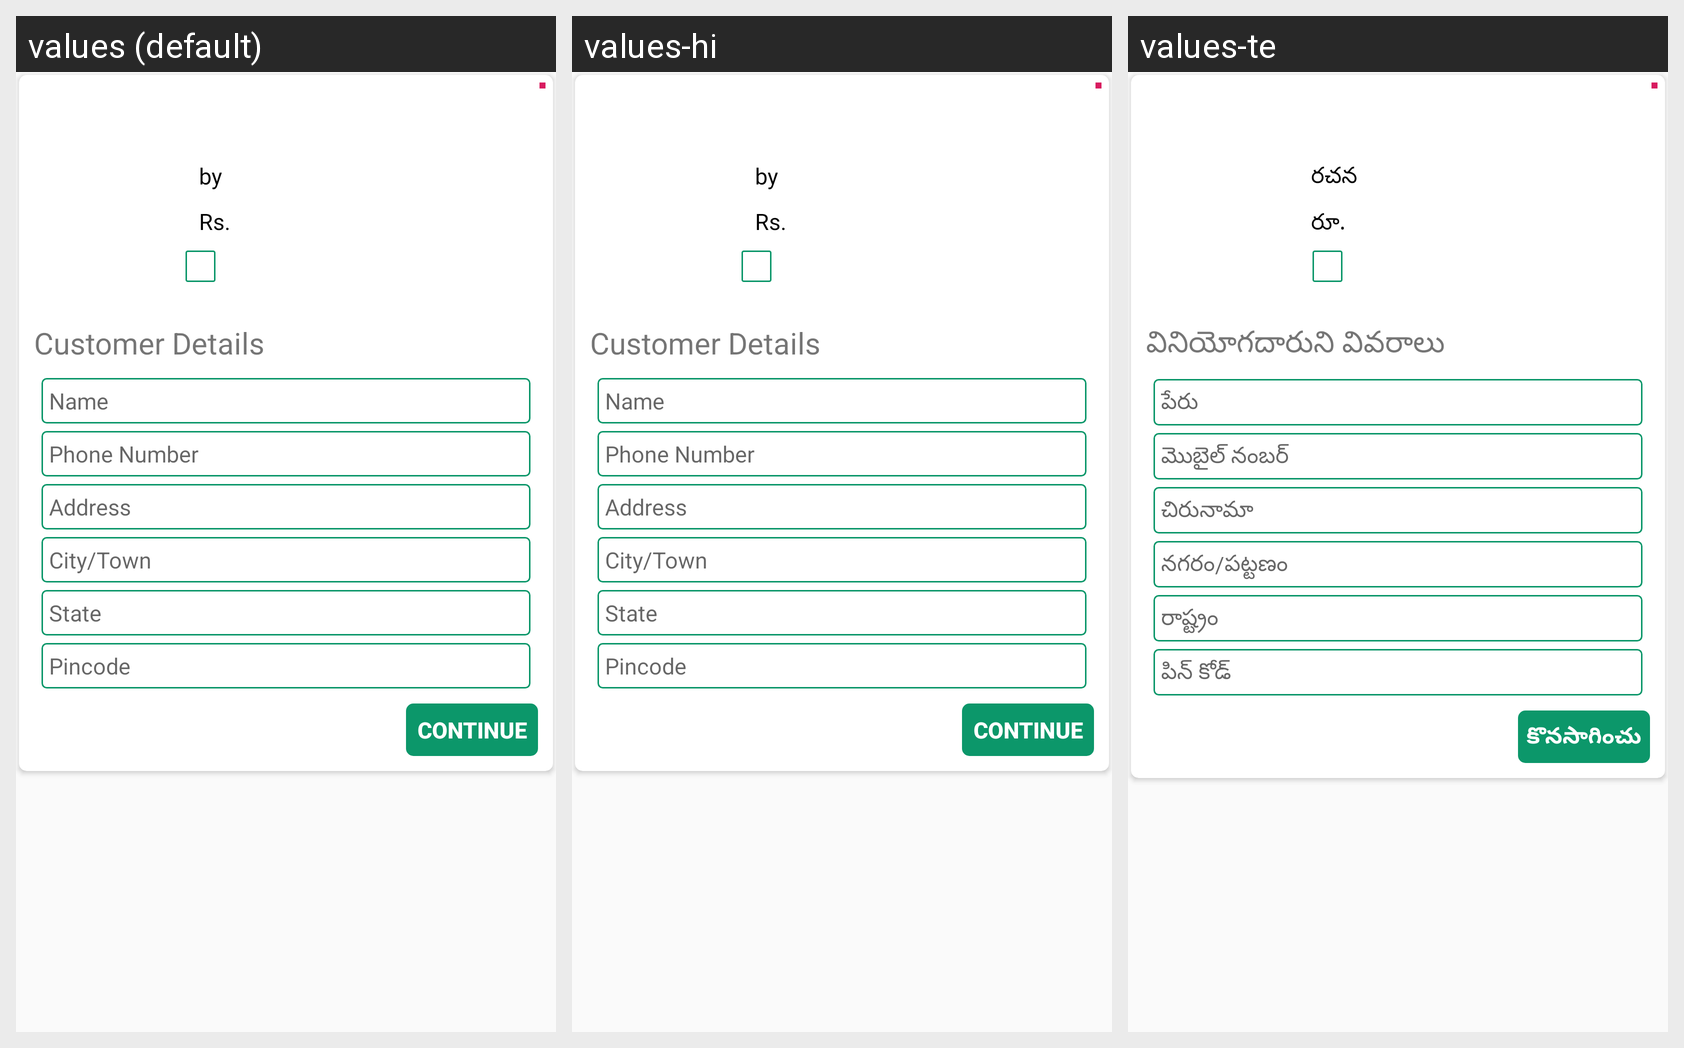

Locale-by-locale string values for the Android screen shown in this grid:
Android screen res/layout/cart_book_layout.xml rendered under 3 locales, left to right: values (default), values-hi, values-te. Device: Nexus 5 (rendered at 1080×1920; each locale shown at half size, 540×960, under a caption strip naming it); theme Theme.BookStore.
Strings drawn on this screen, with the default value and each locale's value (text and hints the layout hard-codes, and strings that could not be matched under every locale, appear in the picture but are not listed):

by
  values: by
  values-hi: by
  values-te: రచన

rs
  values: Rs.
  values-hi: Rs.
  values-te: రూ.

customer_details
  values: Customer Details
  values-hi: Customer Details
  values-te: వినియోగదారుని వివరాలు

name
  values: Name
  values-hi: Name
  values-te: పేరు

phone_number
  values: Phone Number
  values-hi: Phone Number
  values-te: మొబైల్ నంబర్

address
  values: Address
  values-hi: Address
  values-te: చిరునామా

city_town
  values: City/Town
  values-hi: City/Town
  values-te: నగరం/పట్టణం

city_state
  values: State
  values-hi: State
  values-te: రాష్ట్రం

pincode
  values: Pincode
  values-hi: Pincode
  values-te: పిన్ కోడ్

order_continue
  values: CONTINUE
  values-hi: CONTINUE
  values-te: కొనసాగించు
